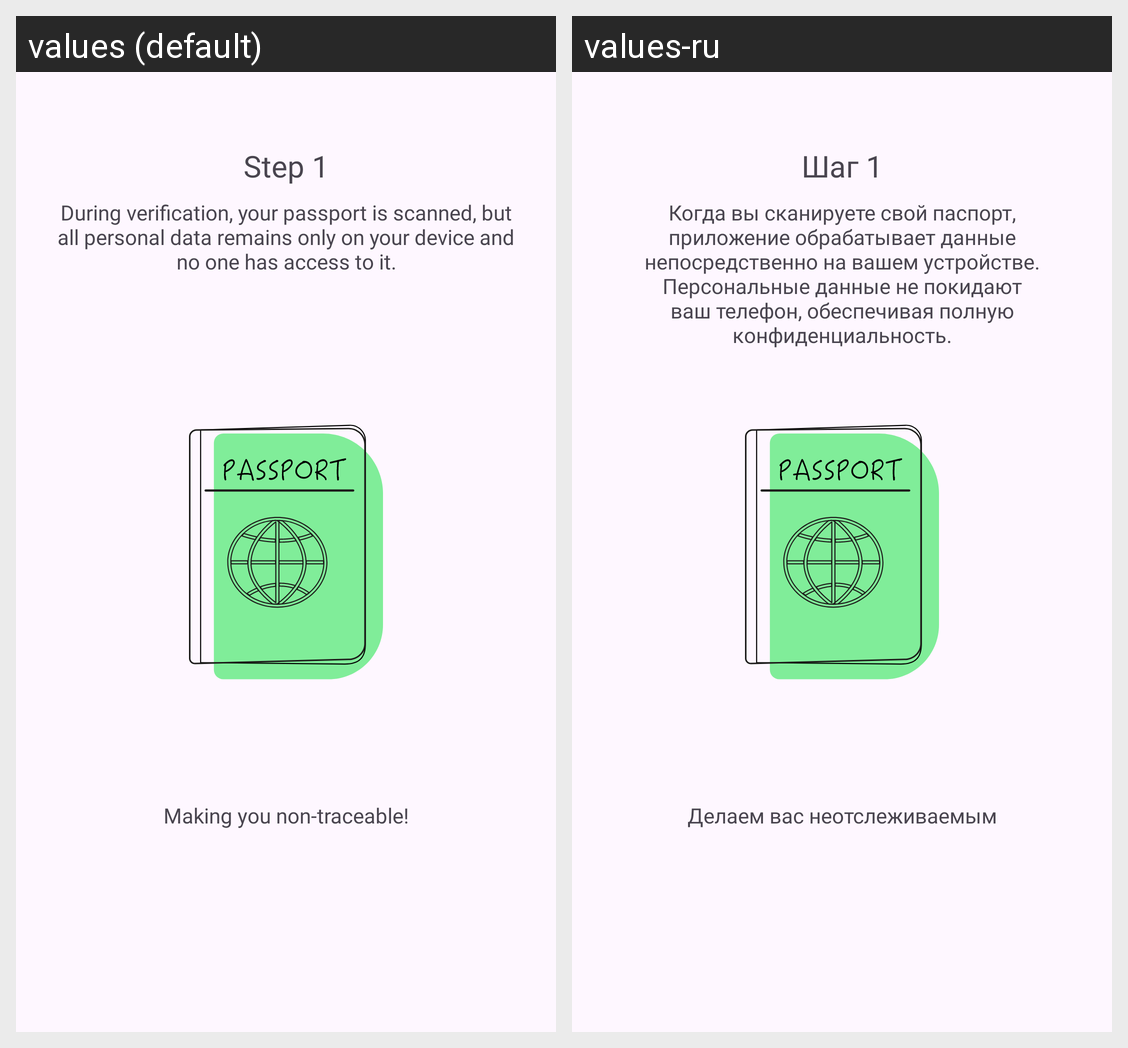

Locale-by-locale string values for the Android screen shown in this grid:
Android screen res/layout/fragment_second_slide.xml rendered under 2 locales, left to right: values (default), values-ru. Device: Nexus 5 (rendered at 1080×1920; each locale shown at half size, 540×960, under a caption strip naming it); theme Theme.Voting.
Strings drawn on this screen, with the default value and each locale's value (text and hints the layout hard-codes, and strings that could not be matched under every locale, appear in the picture but are not listed):

slide_header_2
  values: Step 1
  values-ru: Шаг 1

slide_description_2
  values: During verification, your passport is scanned, but all personal data remains only on your device and no one has access to it.
  values-ru: Когда вы сканируете свой паспорт, приложение обрабатывает данные непосредственно на вашем устройстве. Персональные данные не покидают ваш телефон, обеспечивая полную конфиденциальность.

slider_footer_2
  values: Making you non-traceable!
  values-ru: Делаем вас неотслеживаемым
